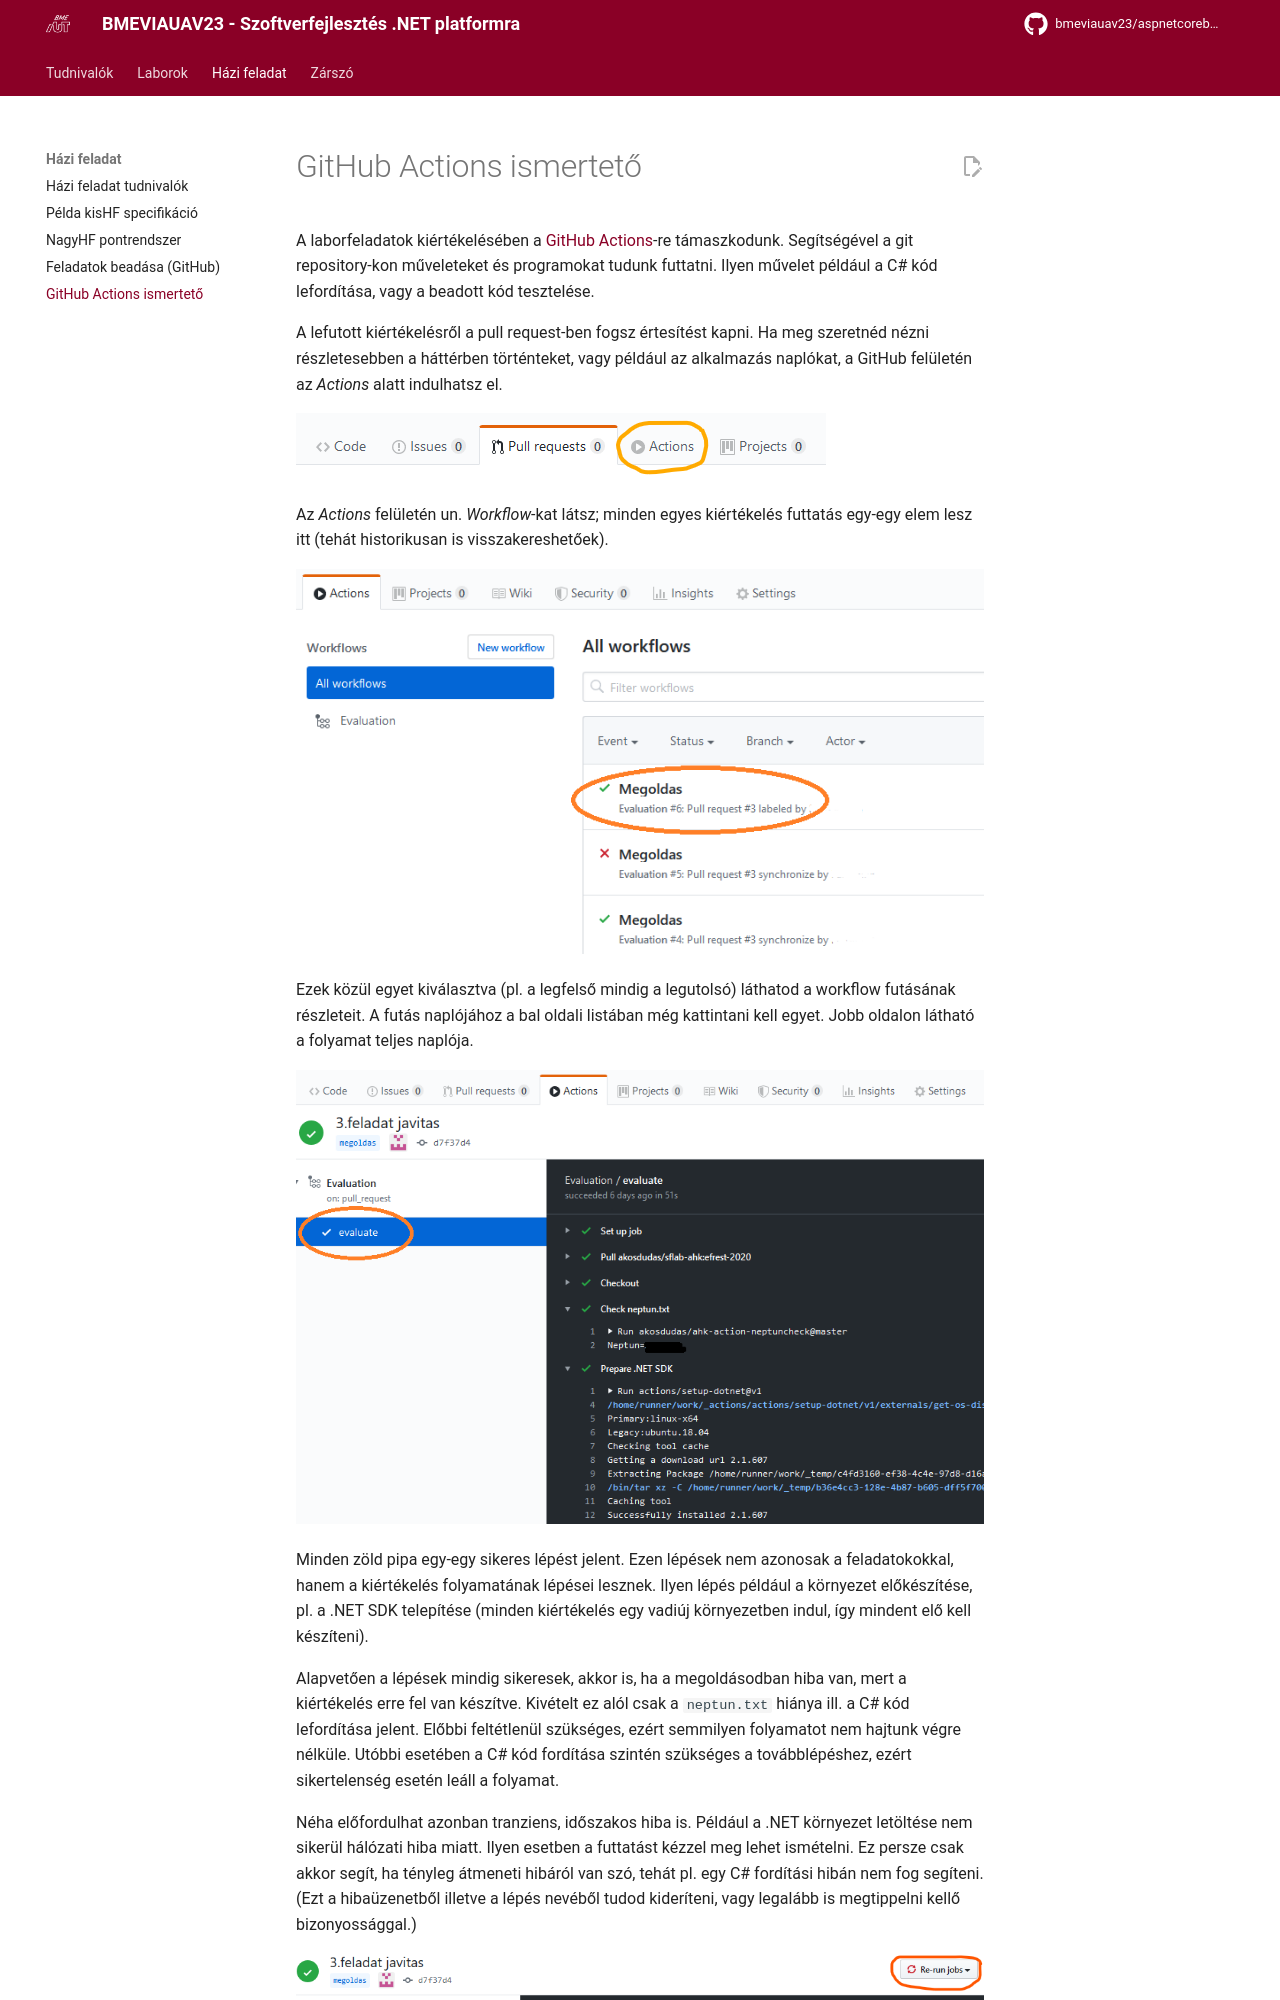

repository: bmeviauav23/aspnetcorebook · page: information/GitHub-Actions/index.html · generator: mkdocs

---
authors: tibitoth
---

# GitHub Actions ismertető

A laborfeladatok kiértékelésében a [GitHub Actions](https://github.com/features/actions)-re támaszkodunk. Segítségével a git repository-kon műveleteket és programokat tudunk futtatni. Ilyen művelet például a C# kód lefordítása, vagy a beadott kód tesztelése.

A lefutott kiértékelésről a pull request-ben fogsz értesítést kapni. Ha meg szeretnéd nézni részletesebben a háttérben történteket, vagy például az alkalmazás naplókat, a GitHub felületén az _Actions_ alatt indulhatsz el.

![GitHub Actions a webfelületen](images/github-actions-tab.png)

Az _Actions_ felületén un. _Workflow_-kat látsz; minden egyes kiértékelés futtatás egy-egy elem lesz itt (tehát historikusan is visszakereshetőek).

![GitHub Actions workflow lista](images/github-actions-executions-list.png)

Ezek közül egyet kiválasztva (pl. a legfelső mindig a legutolsó) láthatod a workflow futásának részleteit. A futás naplójához a bal oldali listában még kattintani kell egyet. Jobb oldalon látható a folyamat teljes naplója.

![GitHub Actions a job naplója](images/github-actions-job-log.png)

Minden zöld pipa egy-egy sikeres lépést jelent. Ezen lépések nem azonosak a feladatokokkal, hanem a kiértékelés folyamatának lépései lesznek. Ilyen lépés például a környezet előkészítése, pl. a .NET SDK telepítése (minden kiértékelés egy vadiúj környezetben indul, így mindent elő kell készíteni).

Alapvetően a lépések mindig sikeresek, akkor is, ha a megoldásodban hiba van, mert a kiértékelés erre fel van készítve. Kivételt ez alól csak a `neptun.txt` hiánya ill. a C# kód lefordítása jelent. Előbbi feltétlenül szükséges, ezért semmilyen folyamatot nem hajtunk végre nélküle. Utóbbi esetében a C# kód fordítása szintén szükséges a továbblépéshez, ezért sikertelenség esetén leáll a folyamat.
